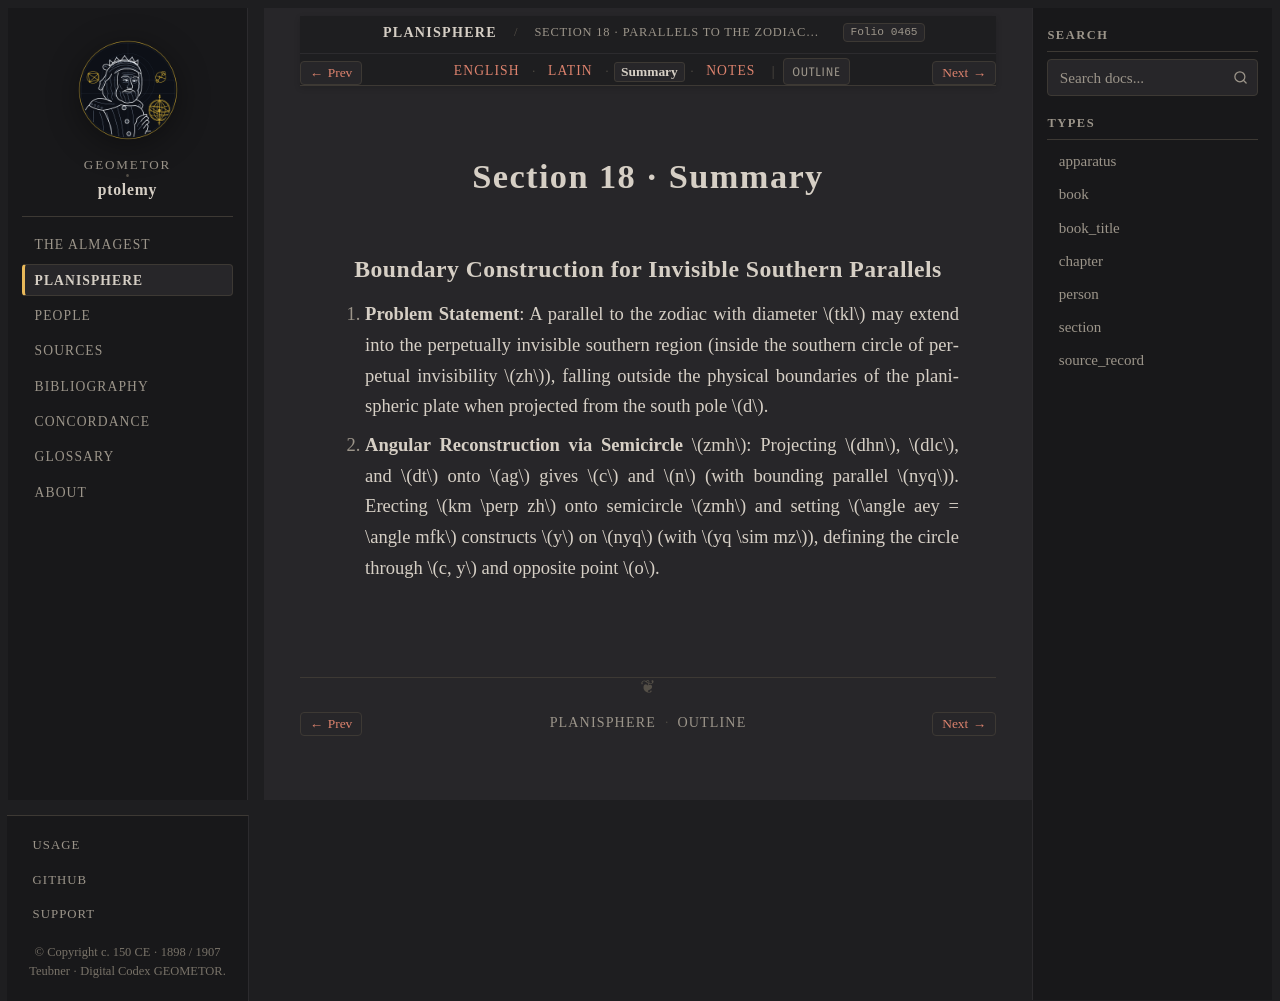

repository: geometor/ptolemy · page: planisphaerium/prop_18/summary.html · generator: sphinx

:order: 18
:type: section
:book: Planisphaerium
:title: Section 18 · Summary
:folio: heiberg_1907_opera_minora_vol2:0465

.. _planisphaerium-prop-18-summary:

Section 18 · Summary
====================

Boundary Construction for Invisible Southern Parallels
------------------------------------------------------

1. **Problem Statement**:
   A parallel to the zodiac with diameter :math:`tkl` may extend into the perpetually invisible southern region (inside the southern circle of perpetual invisibility :math:`zh`), falling outside the physical boundaries of the planispheric plate when projected from the south pole :math:`d`.

2. **Angular Reconstruction via Semicircle** :math:`zmh`:
   Projecting :math:`dhn`, :math:`dlc`, and :math:`dt` onto :math:`ag` gives :math:`c` and :math:`n` (with bounding parallel :math:`nyq`). Erecting :math:`km \perp zh` onto semicircle :math:`zmh` and setting :math:`\angle aey = \angle mfk` constructs :math:`y` on :math:`nyq` (with :math:`yq \sim mz`), defining the circle through :math:`c, y` and opposite point :math:`o`.
